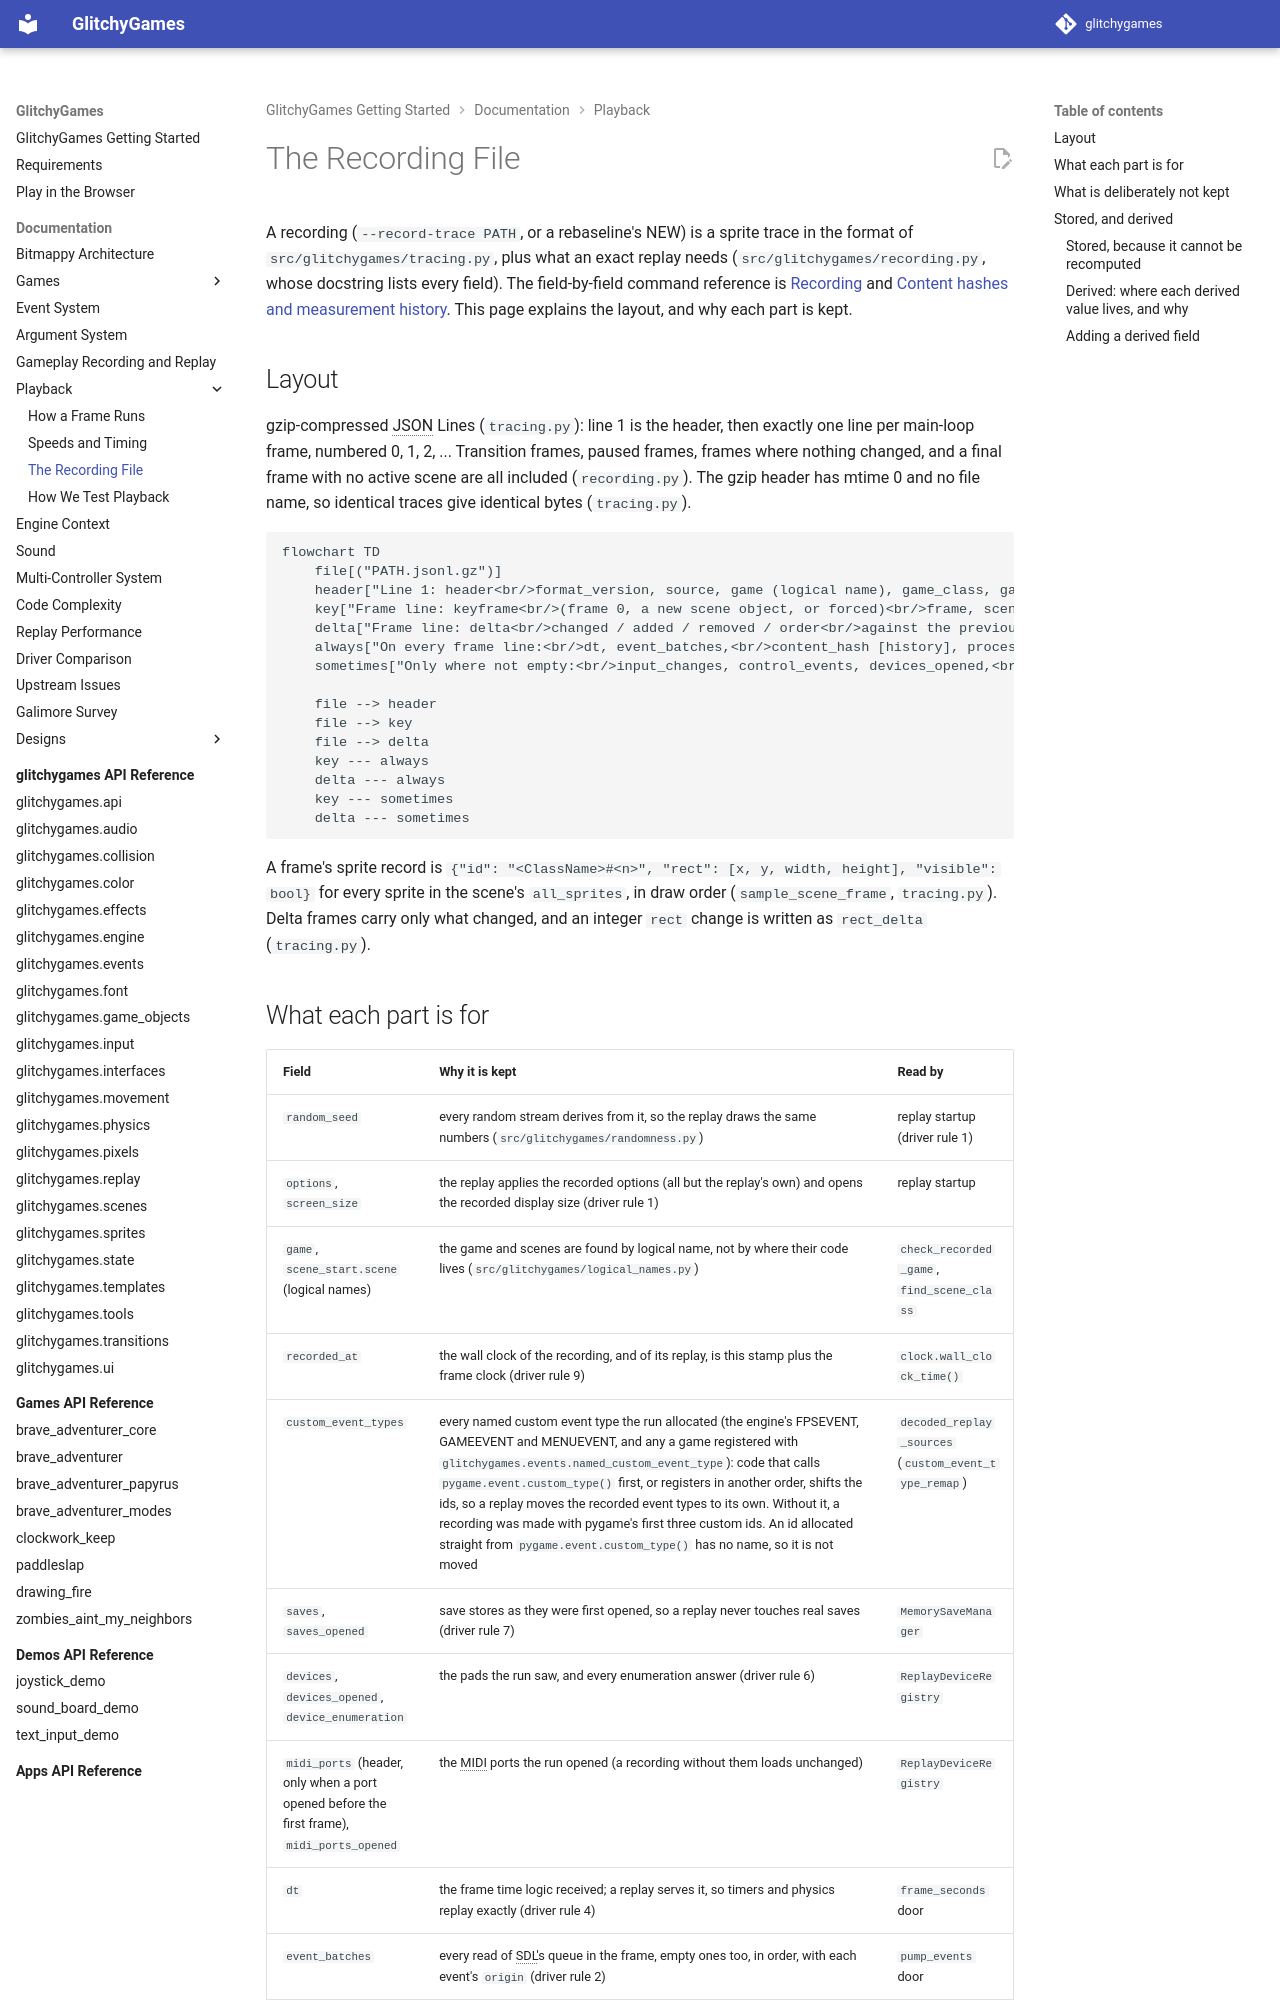

repository: terrysimons/glitchygames · page: architecture/playback/recording-file/index.html · generator: mkdocs

# The Recording File

A recording (`--record-trace PATH`, or a rebaseline's NEW) is a sprite trace in the format of
`src/glitchygames/tracing.py`, plus what an exact replay needs (`src/glitchygames/recording.py`,
whose docstring lists every field). The field-by-field command reference is
[Recording](../gameplay_replay.md#recording-record-trace-path) and
[Content hashes and measurement history](../gameplay_replay.md#content-hashes-and-measurement-history).
This page explains the layout, and why each part is kept.

## Layout

gzip-compressed JSON Lines (`tracing.py`): line 1 is the header, then exactly one line per
main-loop frame, numbered 0, 1, 2, ... Transition frames, paused frames, frames where nothing
changed, and a final frame with no active scene are all included (`recording.py`). The gzip
header has mtime 0 and no file name, so identical traces give identical bytes (`tracing.py`).

```mermaid
flowchart TD
    file[("PATH.jsonl.gz")]
    header["Line 1: header<br/>format_version, source, game (logical name), game_class, game_module,<br/>scene_class, options, screen_size, random_seed, recorded_at,<br/>custom_event_types, engine/pygame/Python versions, saves, devices, midi_ports, device_enumeration,<br/>measurement_runs, rebaselined_from"]
    key["Frame line: keyframe<br/>(frame 0, a new scene object, or forced)<br/>frame, scene, sprites (full list)"]
    delta["Frame line: delta<br/>changed / added / removed / order<br/>against the previous frame"]
    always["On every frame line:<br/>dt, event_batches,<br/>content_hash [history], processing_seconds [history]"]
    sometimes["Only where not empty:<br/>input_changes, control_events, devices_opened,<br/>midi_ports_opened, saves_opened, device_enumeration, scene_start,<br/>redelivered_events, audio_seconds, audio_work"]

    file --> header
    file --> key
    file --> delta
    key --- always
    delta --- always
    key --- sometimes
    delta --- sometimes
```

A frame's sprite record is `{"id": "<ClassName>#<n>", "rect": [x, y, width, height], "visible":
bool}` for every sprite in the scene's `all_sprites`, in draw order (`sample_scene_frame`,
`tracing.py`). Delta frames carry only what changed, and an integer `rect` change is written as
`rect_delta` (`tracing.py`).
